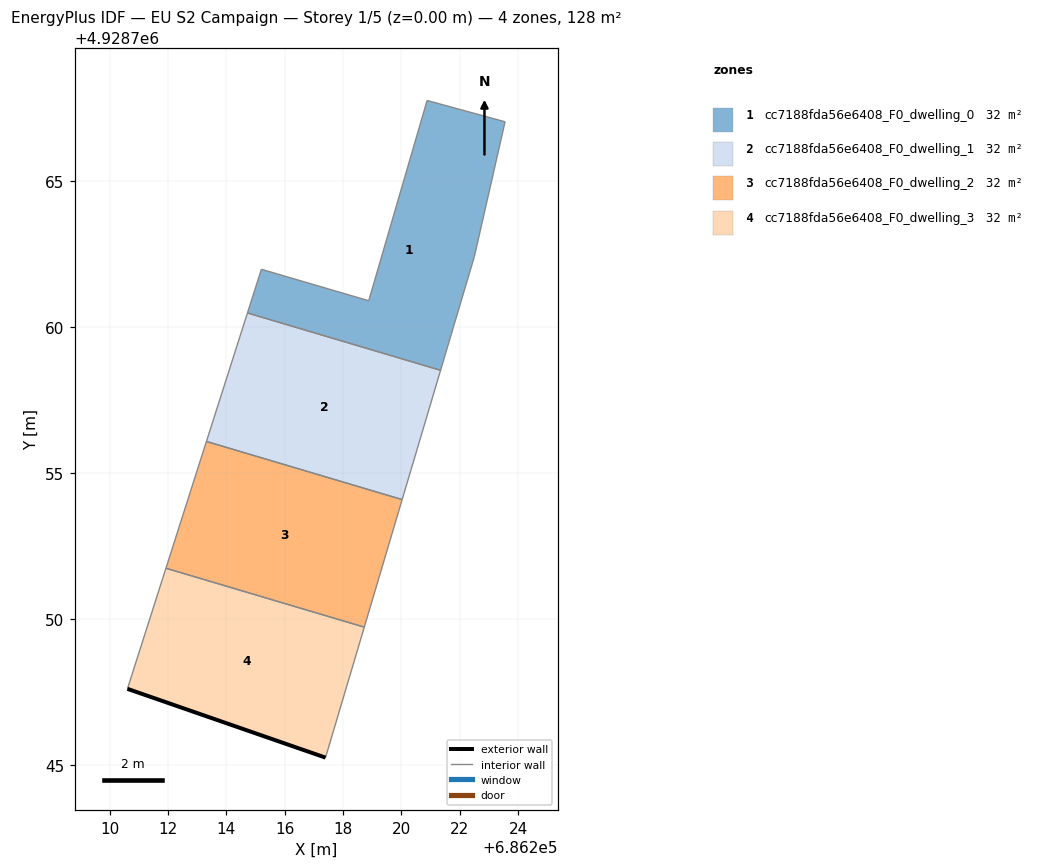
=== STOREY PLAN SPEC (per zone: floor XY polygon, exterior-wall plan segments, windows/doors) ===
zone 1: cc7188fda56e6408_F0_dwelling_0  (32.1 m²)
  floor: (686221.34, 4928758.51) (686222.50, 4928762.41) (686223.55, 4928767.02) (686220.88, 4928767.75) (686218.88, 4928760.89) (686215.20, 4928761.97) (686214.72, 4928760.47)
  interior walls: 7
zone 2: cc7188fda56e6408_F0_dwelling_1  (32.1 m²)
  floor: (686220.02, 4928754.08) (686221.34, 4928758.51) (686214.72, 4928760.47) (686213.32, 4928756.07)
  interior walls: 4
zone 3: cc7188fda56e6408_F0_dwelling_2  (32.1 m²)
  floor: (686218.73, 4928749.71) (686220.02, 4928754.08) (686213.32, 4928756.07) (686211.93, 4928751.73)
  interior walls: 4
zone 4: cc7188fda56e6408_F0_dwelling_3  (32.1 m²)
  floor: (686217.40, 4928745.24) (686218.73, 4928749.71) (686211.93, 4928751.73) (686210.61, 4928747.60)
  exterior wall: (686217.40, 4928745.24) – (686210.61, 4928747.60)  [7.2 m]
  interior walls: 3

=== DERIVED (storey summary) ===
Building: EU S2 Campaign
Storey: 1 of 5  (floor level z = 0.00 m)
Storey gross floor area: 128.4 m²
Zones on this storey: 4
  - cc7188fda56e6408_F0_dwelling_0: floor 32.1 m²
  - cc7188fda56e6408_F0_dwelling_1: floor 32.1 m²
  - cc7188fda56e6408_F0_dwelling_2: floor 32.1 m²
  - cc7188fda56e6408_F0_dwelling_3: floor 32.1 m²; exterior wall 7.2 m (21.5 m²); WWR 0.0%
Zone adjacency (shared interzone walls):
  - cc7188fda56e6408_F0_dwelling_0 ↔ cc7188fda56e6408_F0_dwelling_1
  - cc7188fda56e6408_F0_dwelling_1 ↔ cc7188fda56e6408_F0_dwelling_2
  - cc7188fda56e6408_F0_dwelling_2 ↔ cc7188fda56e6408_F0_dwelling_3